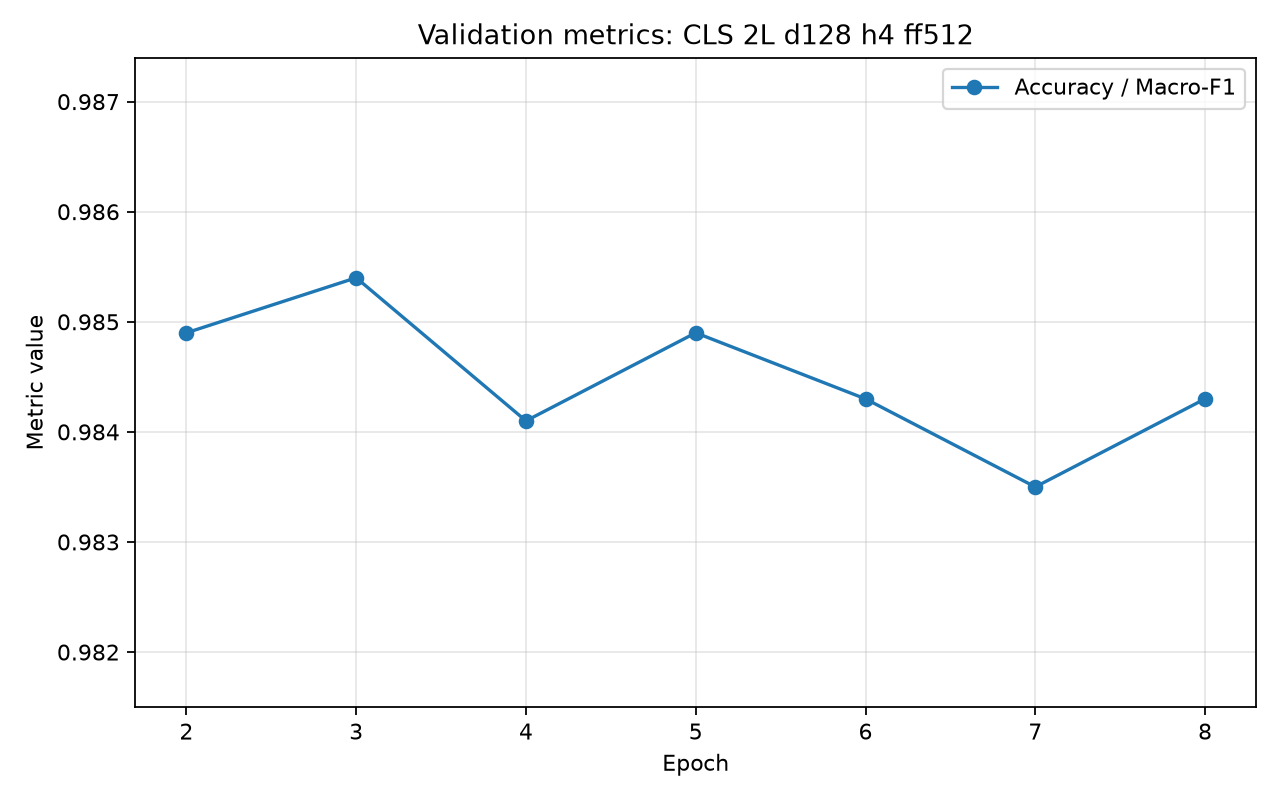

Values plotted in this chart, from the file beside it:
model_name, epoch, validation_loss, validation_accuracy, validation_macro_precision, validation_macro_recall, validation_macro_f1, is_best_epoch, is_latest_epoch
CLS Pooling, 2L, d_model=128, 4H, d_ff=5…, 2, 0.063, 0.9849, , , 0.9849, 0, 0
CLS Pooling, 2L, d_model=128, 4H, d_ff=5…, 3, 0.0641, 0.9854, , , 0.9854, 1, 0
CLS Pooling, 2L, d_model=128, 4H, d_ff=5…, 4, 0.0767, 0.9841, , , 0.9841, 0, 0
CLS Pooling, 2L, d_model=128, 4H, d_ff=5…, 5, 0.0822, 0.9849, , , 0.9849, 0, 0
CLS Pooling, 2L, d_model=128, 4H, d_ff=5…, 6, 0.0957, 0.9843, , , 0.9843, 0, 0
CLS Pooling, 2L, d_model=128, 4H, d_ff=5…, 7, 0.1108, 0.9835, , , 0.9835, 0, 0
CLS Pooling, 2L, d_model=128, 4H, d_ff=5…, 8, 0.1027, 0.9843, , , 0.9843, 0, 1
